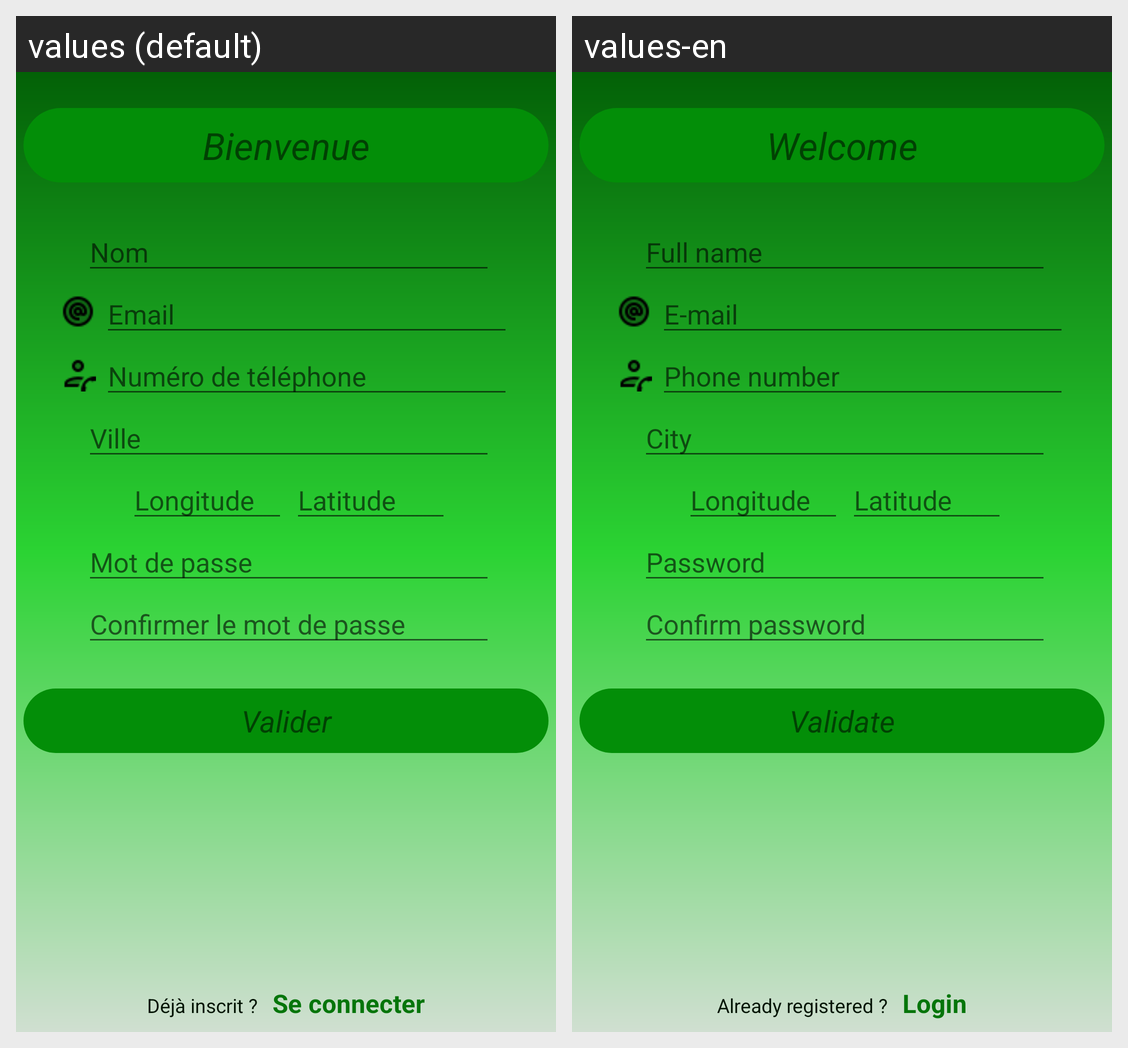

For this localized Android screen grid, give each drawn string resource with its value in every locale shown.
Android screen res/layout/activity_register_pharmacie.xml rendered under 2 locales, left to right: values (default), values-en. Device: Nexus 5 (rendered at 1080×1920; each locale shown at half size, 540×960, under a caption strip naming it); theme Theme.BiGBeDPharmacie.
Strings drawn on this screen, with the default value and each locale's value (text and hints the layout hard-codes, and strings that could not be matched under every locale, appear in the picture but are not listed):

bienvenu
  values: Bienvenue
  values-en: Welcome

nom
  values: Nom
  values-en: Full name

email
  values: Email
  values-en: E-mail  

Tele
  values: Numéro de téléphone
  values-en: Phone number

ville
  values: Ville
  values-en: City

longitude
  values: Longitude
  values-en: Longitude  [not translated; the default value is used]

latitude
  values: Latitude
  values-en: Latitude  [not translated; the default value is used]

mot_de_passe
  values: Mot de passe
  values-en: Password  

confirmer_le_mot_de_passe
  values: Confirmer le mot de passe
  values-en: Confirm password

valider
  values: Valider
  values-en: Validate

d_j_inscrire
  values: Déjà inscrit ?
  values-en: Already registered ?

se_connecter
  values: Se connecter
  values-en: Login
